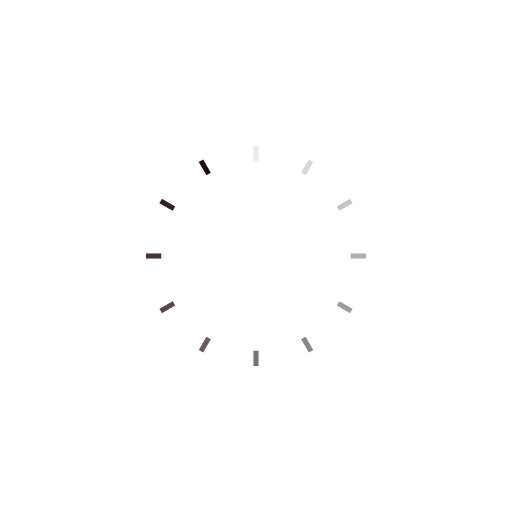
t = 0.00 s
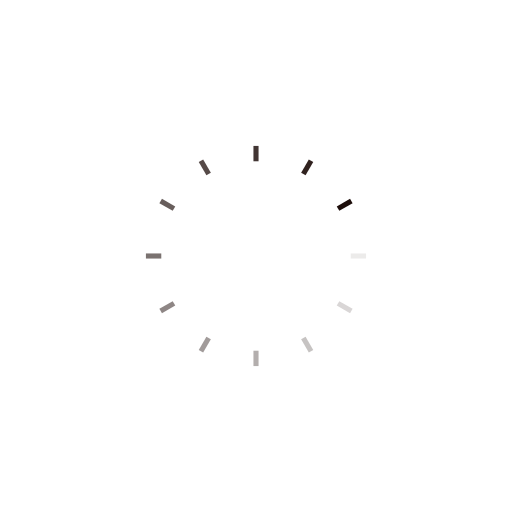
t = 0.25 s
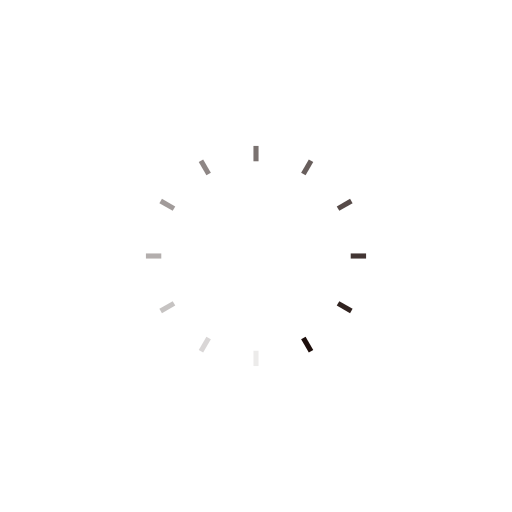
t = 0.50 s
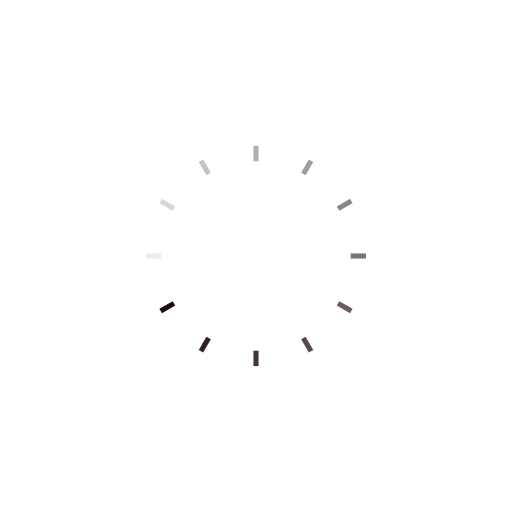
t = 0.75 s

The animated SVG that drew these frames (rendered in a browser with its animation timeline set to each time). Animation: 12 SMIL elements (animate=12); one cycle of 1.00 s, repeats indefinitely.

<?xml version="1.0" encoding="utf-8"?>
<svg xmlns="http://www.w3.org/2000/svg" xmlns:xlink="http://www.w3.org/1999/xlink" style="margin: auto; background: none; display: block; shape-rendering: auto;" width="200px" height="200px" viewBox="0 0 100 100" preserveAspectRatio="xMidYMid">
<g transform="rotate(0 50 50)">
  <rect x="49.5" y="28.5" rx="0" ry="0" width="1" height="3" fill="#1d0e0b">
    <animate attributeName="opacity" values="1;0" keyTimes="0;1" dur="1s" begin="-0.9166666666666666s" repeatCount="indefinite"></animate>
  </rect>
</g><g transform="rotate(30 50 50)">
  <rect x="49.5" y="28.5" rx="0" ry="0" width="1" height="3" fill="#1d0e0b">
    <animate attributeName="opacity" values="1;0" keyTimes="0;1" dur="1s" begin="-0.8333333333333334s" repeatCount="indefinite"></animate>
  </rect>
</g><g transform="rotate(60 50 50)">
  <rect x="49.5" y="28.5" rx="0" ry="0" width="1" height="3" fill="#1d0e0b">
    <animate attributeName="opacity" values="1;0" keyTimes="0;1" dur="1s" begin="-0.75s" repeatCount="indefinite"></animate>
  </rect>
</g><g transform="rotate(90 50 50)">
  <rect x="49.5" y="28.5" rx="0" ry="0" width="1" height="3" fill="#1d0e0b">
    <animate attributeName="opacity" values="1;0" keyTimes="0;1" dur="1s" begin="-0.6666666666666666s" repeatCount="indefinite"></animate>
  </rect>
</g><g transform="rotate(120 50 50)">
  <rect x="49.5" y="28.5" rx="0" ry="0" width="1" height="3" fill="#1d0e0b">
    <animate attributeName="opacity" values="1;0" keyTimes="0;1" dur="1s" begin="-0.5833333333333334s" repeatCount="indefinite"></animate>
  </rect>
</g><g transform="rotate(150 50 50)">
  <rect x="49.5" y="28.5" rx="0" ry="0" width="1" height="3" fill="#1d0e0b">
    <animate attributeName="opacity" values="1;0" keyTimes="0;1" dur="1s" begin="-0.5s" repeatCount="indefinite"></animate>
  </rect>
</g><g transform="rotate(180 50 50)">
  <rect x="49.5" y="28.5" rx="0" ry="0" width="1" height="3" fill="#1d0e0b">
    <animate attributeName="opacity" values="1;0" keyTimes="0;1" dur="1s" begin="-0.4166666666666667s" repeatCount="indefinite"></animate>
  </rect>
</g><g transform="rotate(210 50 50)">
  <rect x="49.5" y="28.5" rx="0" ry="0" width="1" height="3" fill="#1d0e0b">
    <animate attributeName="opacity" values="1;0" keyTimes="0;1" dur="1s" begin="-0.3333333333333333s" repeatCount="indefinite"></animate>
  </rect>
</g><g transform="rotate(240 50 50)">
  <rect x="49.5" y="28.5" rx="0" ry="0" width="1" height="3" fill="#1d0e0b">
    <animate attributeName="opacity" values="1;0" keyTimes="0;1" dur="1s" begin="-0.25s" repeatCount="indefinite"></animate>
  </rect>
</g><g transform="rotate(270 50 50)">
  <rect x="49.5" y="28.5" rx="0" ry="0" width="1" height="3" fill="#1d0e0b">
    <animate attributeName="opacity" values="1;0" keyTimes="0;1" dur="1s" begin="-0.16666666666666666s" repeatCount="indefinite"></animate>
  </rect>
</g><g transform="rotate(300 50 50)">
  <rect x="49.5" y="28.5" rx="0" ry="0" width="1" height="3" fill="#1d0e0b">
    <animate attributeName="opacity" values="1;0" keyTimes="0;1" dur="1s" begin="-0.08333333333333333s" repeatCount="indefinite"></animate>
  </rect>
</g><g transform="rotate(330 50 50)">
  <rect x="49.5" y="28.5" rx="0" ry="0" width="1" height="3" fill="#1d0e0b">
    <animate attributeName="opacity" values="1;0" keyTimes="0;1" dur="1s" begin="0s" repeatCount="indefinite"></animate>
  </rect>
</g>
<!-- [ldio] generated by https://loading.io/ --></svg>
